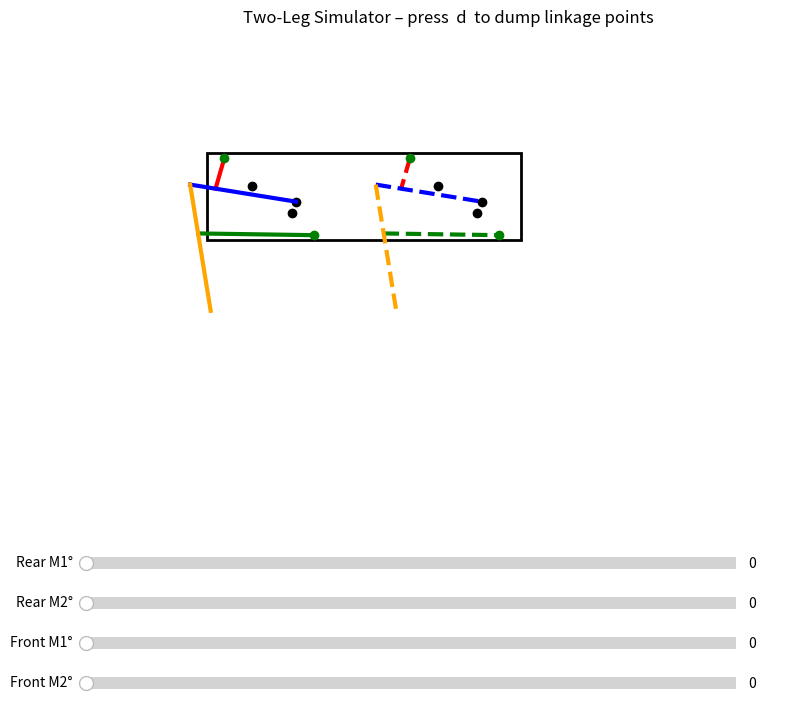

Generate this figure with matplotlib:
#!/usr/bin/env python3
# slider_dump_points.py
import json, numpy as np
import matplotlib.pyplot as plt
import matplotlib.text  as mtext
from matplotlib.widgets import Slider
from matplotlib.patches import Rectangle

# ───────────── CONSTANTS (metres) ──────────────
radiusUpper   = 38.0 / 1000
radiusLower   = 30.0 / 1000
link1_length  = 31.0 / 1000         # red
link2_length  = 104.0 / 1000        # blue
bar_length    = 124.0 / 1000        # orange
attach_dist   = 48.0 / 1000         # green‐fix on orange
joint_ratio   = 0.24                # blue joint fraction (from right)

BODY_W        = 304.8 / 1000
TOP_OFFSET    = 31.9  / 1000
BOTTOM_OFFSET = 25.8  / 1000
FRONT_OFFSET  = 42.5  / 1000
OFFSET_X      = 180.0 / 1000        # hip spacing

# ───────────── ANCHOR POINTS ──────────────
motor1_A  = np.array([0.0, 0.0])
motor2_A  = motor1_A + np.array([0.0386, -0.0268])
right_B   = motor2_A + np.array([4.0, 11.3]) / 1000

motor2_A2 = motor2_A + np.array([OFFSET_X, 0.0])
motor1_A2 = motor2_A2 - (motor2_A - motor1_A)
right_B2  = motor2_A2 + np.array([4.0, 11.3]) / 1000

# ───────────── FIGURE SET-UP ──────────────
fig, ax = plt.subplots(figsize=(10, 8))
plt.subplots_adjust(bottom=0.30)
ax.set_aspect('equal')
ax.set_xlim(-0.15, OFFSET_X + 0.35)
ax.set_ylim(-0.30, 0.15)
ax.set_title('Two-Leg Simulator – press  d  to dump linkage points')
ax.axis('off')

# banner reminder
banner = mtext.Annotation("Press  **d**  to dump current linkage points",
                          xy=(0.5, 1.02), xycoords='axes fraction',
                          ha='center', va='bottom', size=9,
                          bbox=dict(fc="lightgrey", ec="none", pad=3))
ax.add_artist(banner)

# body outline
body_patch = Rectangle((0, 0), 0, 0, facecolor='none',
                       edgecolor='black', linewidth=2, zorder=0)
ax.add_patch(body_patch)

# anchor dots
for p in (motor1_A, motor2_A, right_B, motor1_A2, motor2_A2, right_B2):
    ax.plot(*p, 'ko')

# rear-leg artists
l1 ,= ax.plot([], [], 'r-' , lw=3)
l2 ,= ax.plot([], [], 'b-' , lw=3)
l3 ,= ax.plot([], [], 'g-' , lw=3)
l4 ,= ax.plot([], [], color='orange', lw=3)
tip1,= ax.plot([], [], 'go')
tip2,= ax.plot([], [], 'go')

# front-leg artists
l1b ,= ax.plot([], [], 'r--', lw=3)
l2b ,= ax.plot([], [], 'b--', lw=3)
l3b ,= ax.plot([], [], 'g--', lw=3)
l4b ,= ax.plot([], [], color='orange', ls='--', lw=3)
tip1b,= ax.plot([], [], 'go')
tip2b,= ax.plot([], [], 'go')

# ───────────── SLIDERS ──────────────
ax_s1  = plt.axes([0.15, 0.20, 0.65, 0.03])
ax_s2  = plt.axes([0.15, 0.15, 0.65, 0.03])
s1  = Slider(ax_s1,  'Rear M1°', 0, 40, valinit=0)
s2  = Slider(ax_s2,  'Rear M2°', 0, 40, valinit=0)

ax_s1b = plt.axes([0.15, 0.10, 0.65, 0.03])
ax_s2b = plt.axes([0.15, 0.05, 0.65, 0.03])
s1b = Slider(ax_s1b, 'Front M1°', 0, 40, valinit=0)
s2b = Slider(ax_s2b, 'Front M2°', 0, 40, valinit=0)

# ───────────── KINEMATICS ──────────────
def solve_leg(m1, m2, right_anchor, th1_deg, th2_deg):
    t1 = np.radians(135 + th1_deg)
    t2 = np.radians(-45 - th2_deg)
    tip1 = m1 + radiusUpper * np.array([np.cos(t1), np.sin(t1)])
    tip2 = m2 + radiusLower * np.array([np.cos(t2), np.sin(t2)])

    r, d = link1_length, link2_length * (1 - joint_ratio)
    D = right_anchor - tip1
    dist = np.linalg.norm(D)
    if dist > r + d or dist < abs(r - d) or dist == 0 and r == d:
        return None
    a = (r**2 - d**2 + dist**2)/(2*dist)
    h = np.sqrt(abs(r**2 - a**2))
    mid = tip1 + a*D/dist
    perp = np.array([-D[1], D[0]])/dist
    joint1 = mid - h*perp

    full = (right_anchor - joint1)/(1-joint_ratio)
    full = full/np.linalg.norm(full)*link2_length
    left_joint = right_anchor - full

    vec_lo = tip2 - left_joint
    d_lo = np.linalg.norm(vec_lo)
    if d_lo == 0 or d_lo > 2*bar_length:
        return None
    a2  = d_lo/2
    h2  = np.sqrt(bar_length**2 - a2**2)
    base = left_joint + a2*vec_lo/d_lo
    perp2= np.array([-vec_lo[1], vec_lo[0]])/d_lo
    o1,o2 = base + h2*perp2, base - h2*perp2
    orange_bot = o1 if o1[1] < o2[1] else o2

    ax_len = np.linalg.norm(orange_bot-left_joint)
    if ax_len == 0 or attach_dist > ax_len:
        return None
    dir_or = (orange_bot-left_joint)/ax_len
    green_start = left_joint + dir_or*attach_dist

    return tip1, joint1, left_joint, orange_bot, tip2, green_start

# ───────────── POINT DUMP HELPER ──────────────
def collect_points():
    rear = solve_leg(motor1_A ,motor2_A ,right_B ,
                     s1.val  ,s2.val)
    front= solve_leg(motor1_A2,motor2_A2,right_B2,
                     s1b.val ,s2b.val)
    if not rear or not front:
        return None
    t1,j1,lj,ob,t2,gs = rear
    ft1,fj1,flj,fob,ft2,fgs = front
    return {
        "rear":  {"joint1":j1.tolist(),
                  "blue_orange":lj.tolist(),
                  "green_attach":gs.tolist()},
        "front": {"joint1":fj1.tolist(),
                  "blue_orange":flj.tolist(),
                  "green_attach":fgs.tolist()}
    }

# ───────────── DRAW UPDATE ──────────────
def draw_leg(arts, pts, right_anchor):
    l1_,l2_,l3_,l4_,tA_,tB_ = arts
    tipA,J1,LJ,OB,tipB,GS = pts
    l1_.set_data([tipA[0],J1[0]],[tipA[1],J1[1]])
    l2_.set_data([LJ[0],right_anchor[0]],[LJ[1],right_anchor[1]])
    l3_.set_data([GS[0],tipB[0]],[GS[1],tipB[1]])
    l4_.set_data([LJ[0],OB[0]],[LJ[1],OB[1]])
    tA_.set_data([tipA[0]],[tipA[1]])
    tB_.set_data([tipB[0]],[tipB[1]])

def update(_=None):
    body_top    = motor1_A[1] + TOP_OFFSET
    body_bottom = motor2_A[1] - BOTTOM_OFFSET
    body_h      = body_top - body_bottom
    front_edge  = motor2_A2[0] + FRONT_OFFSET
    rear_edge   = front_edge - BODY_W
    body_patch.set_xy((rear_edge, body_bottom))
    body_patch.set_width(BODY_W); body_patch.set_height(body_h)

    p1 = solve_leg(motor1_A ,motor2_A ,right_B , s1.val ,s2.val)
    p2 = solve_leg(motor1_A2,motor2_A2,right_B2, s1b.val,s2b.val)
    if p1: draw_leg((l1,l2,l3,l4,tip1,tip2), p1, right_B)
    if p2: draw_leg((l1b,l2b,l3b,l4b,tip1b,tip2b), p2, right_B2)
    fig.canvas.draw_idle()

for sl in (s1,s2,s1b,s2b): sl.on_changed(update)
update()

# ───────────── KEY HANDLER ──────────────
def on_key(event):
    if event.key.lower() == 'd':
        pts = collect_points()
        if pts is None:
            print("⚠ Linkage impossible – no dump.")
            return
        with open("robot_points.json","w") as f:
            json.dump(pts,f,indent=2)
        print("\nDumped linkage anchors to robot_points.json")
        print(json.dumps(pts,indent=2))

fig.canvas.mpl_connect('key_press_event', on_key)
plt.show()
